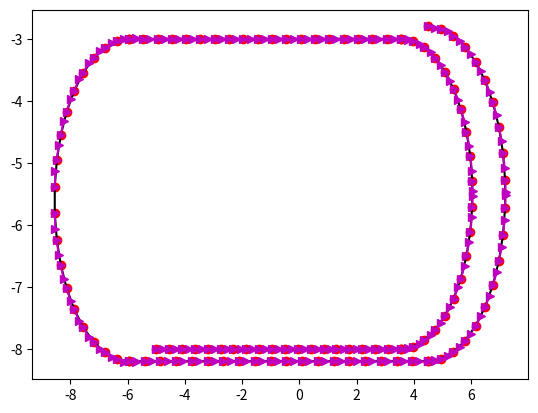
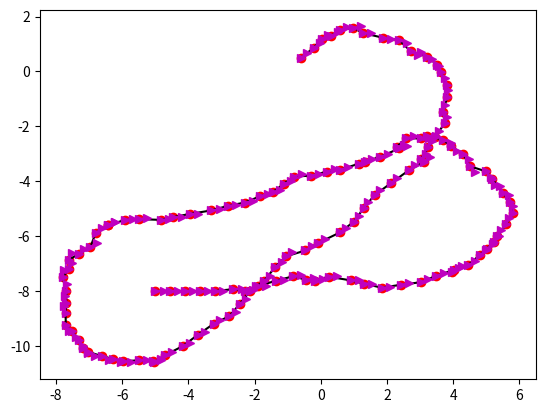

Recreate these plots in Python, in order. (Note: this script raises an exception after producing the figures.)
import matplotlib.pyplot as plt
import math
import numpy as np
import os


def getTheta(X ,Y):
	THETA = [None]*len(X)
	for i in range(1, len(X)-1):
		if(X[i+1] == X[i-1]):
			if (Y[i+1]>Y[i-1]):
				THETA[i] = math.pi/2
			else:
				THETA[i] = 3*math.pi/2
			continue

                # TODO MISTAKE: THIS SHOUD BE i instead of i + 1
		THETA[i] = math.atan2((Y[i+1]-Y[i-1]),(X[i+1]-X[i-1]))

		if(X[i+1]-X[i-1] < 0):
			THETA[i] += math.pi 

	if X[1]==X[0]:
		if Y[1] > Y[0]:
			THETA[0] = math.pi/2
		else:
			THETA[0] = 3*math.pi/2
	else:
		THETA[0] = math.atan((Y[1]-Y[0])/(X[1]-X[0]))

	if X[-1] == X[len(Y)-2]:
		if Y[1] > Y[0]:
			THETA[-1] = math.pi/2
		else:
			THETA[-1] = 3*math.pi/2
	else:
		THETA[-1] = math.atan((Y[-1]-Y[len(Y)-2])/(X[-1]-X[len(Y)-2]))

	return THETA


def draw(X, Y, THETA):
	ax = plt.subplot(111)
	ax.plot(X, Y, 'ro')
	plt.plot(X, Y, 'k-')

	for i in range(len(THETA)):
		x2 = 0.25*math.cos(THETA[i]) + X[i]
		y2 = 0.25*math.sin(THETA[i]) + Y[i]
		plt.plot([X[i], x2], [Y[i], y2], 'm->')

	plt.show()


def drawTwo(X1, Y1, THETA1, X2, Y2, THETA2):
	ax = plt.subplot(111)
	ax.plot(X1, Y1, 'ro', label='Ground Truth')
	plt.plot(X1, Y1, 'k-')

	for i in range(len(THETA1)):
		x2 = 0.25*math.cos(THETA1[i]) + X1[i]
		y2 = 0.25*math.sin(THETA1[i]) + Y1[i]
		plt.plot([X1[i], x2], [Y1[i], y2], 'r->')

	ax.plot(X2, Y2, 'bo', label='Optimized')
	plt.plot(X2, Y2, 'k-')

	for i in range(len(THETA2)):
		x2 = 0.25*math.cos(THETA2[i]) + X2[i]
		y2 = 0.25*math.sin(THETA2[i]) + Y2[i]
		plt.plot([X2[i], x2], [Y2[i], y2], 'b->')

	plt.legend()
	plt.show()


def drawThree(X1, Y1, THETA1, X2, Y2, THETA2, X3, Y3, THETA3):
	ax = plt.subplot(111)
	ax.plot(X1, Y1, 'ro', label='Ground Truth')
	plt.plot(X1, Y1, 'k-')

	for i in range(len(THETA1)):
		x2 = 0.25*math.cos(THETA1[i]) + X1[i]
		y2 = 0.25*math.sin(THETA1[i]) + Y1[i]
		plt.plot([X1[i], x2], [Y1[i], y2], 'r->')

	ax.plot(X2, Y2, 'bo', label='Optimized')
	plt.plot(X2, Y2, 'k-')

	for i in range(len(THETA2)):
		x2 = 0.25*math.cos(THETA2[i]) + X2[i]
		y2 = 0.25*math.sin(THETA2[i]) + Y2[i]
		plt.plot([X2[i], x2], [Y2[i], y2], 'b->')

	ax.plot(X3, Y3, 'go', label='Noisy')
	plt.plot(X3, Y3, 'k-')

	for i in range(len(THETA3)):
		x2 = 0.25*math.cos(THETA3[i]) + X3[i]
		y2 = 0.25*math.sin(THETA3[i]) + Y3[i]
		plt.plot([X3[i], x2], [Y3[i], y2], 'g->')

	plt.legend()
	plt.show()	


def writeOdom(X, Y, THETA):
	g2o = open('noise.g2o', 'w')

	for i, (x, y, theta) in enumerate(zip(X,Y,THETA)):
		line = "VERTEX_SE2 " + str(i) + " " + str(x) + " " + str(y) + " " + str(theta)
		g2o.write(line)
		g2o.write("\n")

	info_mat = "500.0 0.0 0.0 500.0 0.0 500.0"
	for i in range(1, len(X)):
		p1 = (X[i-1], Y[i-1], THETA[i-1])
		p2 = (X[i], Y[i], THETA[i])
		T1_w = np.array([[math.cos(p1[2]), -math.sin(p1[2]), p1[0]], [math.sin(p1[2]), math.cos(p1[2]), p1[1]], [0, 0, 1]])
		T2_w = np.array([[math.cos(p2[2]), -math.sin(p2[2]), p2[0]], [math.sin(p2[2]), math.cos(p2[2]), p2[1]], [0, 0, 1]])
		T2_1 = np.dot(np.linalg.inv(T1_w), T2_w)
		del_x = str(T2_1[0][2])
		del_y = str(T2_1[1][2])
		del_theta = str(math.atan2(T2_1[1, 0], T2_1[0, 0]))
		
		line = "EDGE_SE2 "+str(i-1)+" "+str(i)+" "+del_x+" "+del_y+" "+del_theta+" "+info_mat
		g2o.write(line)
		g2o.write("\n")

	g2o.write("FIX 0")
	g2o.write("\n")
	# g2o.close()
	return g2o


def genTraj():
	init = (0, 0)

	# Forward I
	num = 20; xSt = -5; ySt = -8; leng = 9.0; step = float(leng)/num
	X1 = np.zeros(num); Y1 = np.zeros(num); X1[0] = xSt; Y1[0] = ySt
	for i in range(1, num):
		X1[i] = X1[i-1] + step
		Y1[i] = ySt

	# UTurn I
	rad = 2.5; num = 20
	xCen = X1[-1]; yCen = Y1[-1] + rad
	thetas = np.linspace(-math.pi/2, math.pi/2, num)
	X2 = np.zeros(num); Y2 = np.zeros(num)
	for i, theta in enumerate(thetas):
		X2[i] = (xCen + rad*math.cos(theta))
		Y2[i] = (yCen + rad*math.sin(theta))

	# Backward I
	num = 20; leng = 10.0; step = float(leng)/num
	xSt = X2[-1]; ySt = Y2[-1]
	X3 = np.zeros(num); Y3 = np.zeros(num); X3[0] = xSt; Y3[0] = ySt 
	for i in range(1, num):
		X3[i] = X3[i-1] - step
		Y3[i] = ySt

	# UTurn II
	rad = 2.6; num = 20
	xCen = X3[-1]; yCen = Y3[-1] - rad
	thetas = np.linspace(math.pi/2, 3*math.pi/2, num)
	X4 = np.zeros(num); Y4 = np.zeros(num)
	for i, theta in enumerate(thetas):
		X4[i] = (xCen + rad*math.cos(theta))
		Y4[i] = (yCen + rad*math.sin(theta))

	# Forward II
	num = 20; leng = 11.0; step = float(leng)/num
	xSt = X4[-1]; ySt = Y4[-1]
	X5 = np.zeros(num); Y5 = np.zeros(num); X5[0] = xSt; Y5[0] = ySt
	for i in range(1, num):
		X5[i] = X5[i-1] + step
		Y5[i] = ySt

	# UTurn III
	rad = 2.7; num = 20
	xCen = X5[-1]; yCen = Y5[-1] + rad
	thetas = np.linspace(-math.pi/2, math.pi/2, num)
	X6 = np.zeros(num); Y6 = np.zeros(num)
	for i, theta in enumerate(thetas):
		X6[i] = (xCen + rad*math.cos(theta))
		Y6[i] = (yCen + rad*math.sin(theta))	

	# Assemble
	X = np.concatenate([X1, X2, X3, X4, X5, X6]); Y = np.concatenate([Y1, Y2, Y3, Y4, Y5, Y6])
	THETA = np.array(getTheta(X, Y))

	return (X, Y, THETA)


def addNoise(X, Y, THETA):
	xN = np.zeros(len(X)); yN = np.zeros(len(Y)); tN = np.zeros(len(THETA))
	xN[0] = X[0]; yN[0] = Y[0]; tN[0] = THETA[0]

	for i in range(1, len(X)):
		# Get T2_1
		p1 = (X[i-1], Y[i-1], THETA[i-1])
		p2 = (X[i], Y[i], THETA[i])
		T1_w = np.array([[math.cos(p1[2]), -math.sin(p1[2]), p1[0]], [math.sin(p1[2]), math.cos(p1[2]), p1[1]], [0, 0, 1]])
		T2_w = np.array([[math.cos(p2[2]), -math.sin(p2[2]), p2[0]], [math.sin(p2[2]), math.cos(p2[2]), p2[1]], [0, 0, 1]])
		T2_1 = np.dot(np.linalg.inv(T1_w), T2_w)
		del_x = T2_1[0][2]
		del_y = T2_1[1][2]
		del_theta = math.atan2(T2_1[1, 0], T2_1[0, 0])
		
		# Add noise
		if(i<5):
			xNoise = 0; yNoise = 0; tNoise = 0
		else:
			xNoise = np.random.normal(0, 0.1); yNoise = np.random.normal(0, 0.1); tNoise = np.random.normal(0, 0.1)
		del_xN = del_x + xNoise; del_yN = del_y + yNoise; del_thetaN = del_theta + tNoise

		# Convert to T2_1'
		T2_1N = np.array([[math.cos(del_thetaN), -math.sin(del_thetaN), del_xN], [math.sin(del_thetaN), math.cos(del_thetaN), del_yN], [0, 0, 1]])

		# Get T2_w' = T1_w' . T2_1'
		p1 = (xN[i-1], yN[i-1], tN[i-1])
		T1_wN = np.array([[math.cos(p1[2]), -math.sin(p1[2]), p1[0]], [math.sin(p1[2]), math.cos(p1[2]), p1[1]], [0, 0, 1]])
		T2_wN = np.dot(T1_wN, T2_1N)
		
		# Get x2', y2', theta2'
		x2N = T2_wN[0][2]
		y2N = T2_wN[1][2]
		theta2N = math.atan2(T2_wN[1, 0], T2_wN[0, 0])

		xN[i] = x2N; yN[i] = y2N; tN[i] = theta2N  

	# tN = getTheta(xN, yN)

	return (xN, yN, tN)


def writeLoop(X, Y, THETA, g2o):
	sz = X.size

	pairs = []
	for i in range(0, 40, 2):
		pairs.append((i, i+80))
	# for i in range(len(X)):
	# 	pairs.append((0, i))

	info_mat = "700.0 0.0 0.0 700.0 0.0 700.0"

	for p in pairs:
		p1 = (X[p[0]], Y[p[0]], THETA[p[0]])
		p2 = (X[p[1]], Y[p[1]], THETA[p[1]])
		T1_w = np.array([[math.cos(p1[2]), -math.sin(p1[2]), p1[0]], [math.sin(p1[2]), math.cos(p1[2]), p1[1]], [0, 0, 1]])
		T2_w = np.array([[math.cos(p2[2]), -math.sin(p2[2]), p2[0]], [math.sin(p2[2]), math.cos(p2[2]), p2[1]], [0, 0, 1]])
		T2_1 = np.dot(np.linalg.inv(T1_w), T2_w)
		del_x = str(T2_1[0][2])
		del_y = str(T2_1[1][2])
		del_theta = str(math.atan2(T2_1[1, 0], T2_1[0, 0]))

		line = "EDGE_SE2 "+str(p[0])+" "+str(p[1])+" "+del_x+" "+del_y+" "+del_theta+" "+info_mat
		g2o.write(line)
		g2o.write("\n")

	g2o.close()


def optimize():
	cmd = "g2o -o opt.g2o noise.g2o"
	os.system(cmd)


def readG2o(fileName):
	f = open(fileName, 'r')
	A = f.readlines()
	f.close()

	X = []
	Y = []
	THETA = []

	for line in A:
		if "VERTEX_SE2" in line:
			(ver, ind, x, y, theta) = line.split()
			X.append(float(x))
			Y.append(float(y))
			THETA.append(float(theta.rstrip('\n')))

	return (X, Y, THETA)


if __name__ == '__main__':
	(X, Y, THETA) = genTraj()
	draw(X, Y, THETA)

	(xN, yN, tN) = addNoise(X, Y, THETA)
	g2o = writeOdom(xN, yN, tN)
	writeLoop(X, Y, THETA, g2o)
	draw(xN, yN, tN)

	optimize()
	(xOpt, yOpt, tOpt) = readG2o("opt.g2o")
	drawTwo(X, Y, THETA, xOpt, yOpt, tOpt)

	drawThree(X, Y, THETA, xOpt, yOpt, tOpt, xN, yN, tN)
